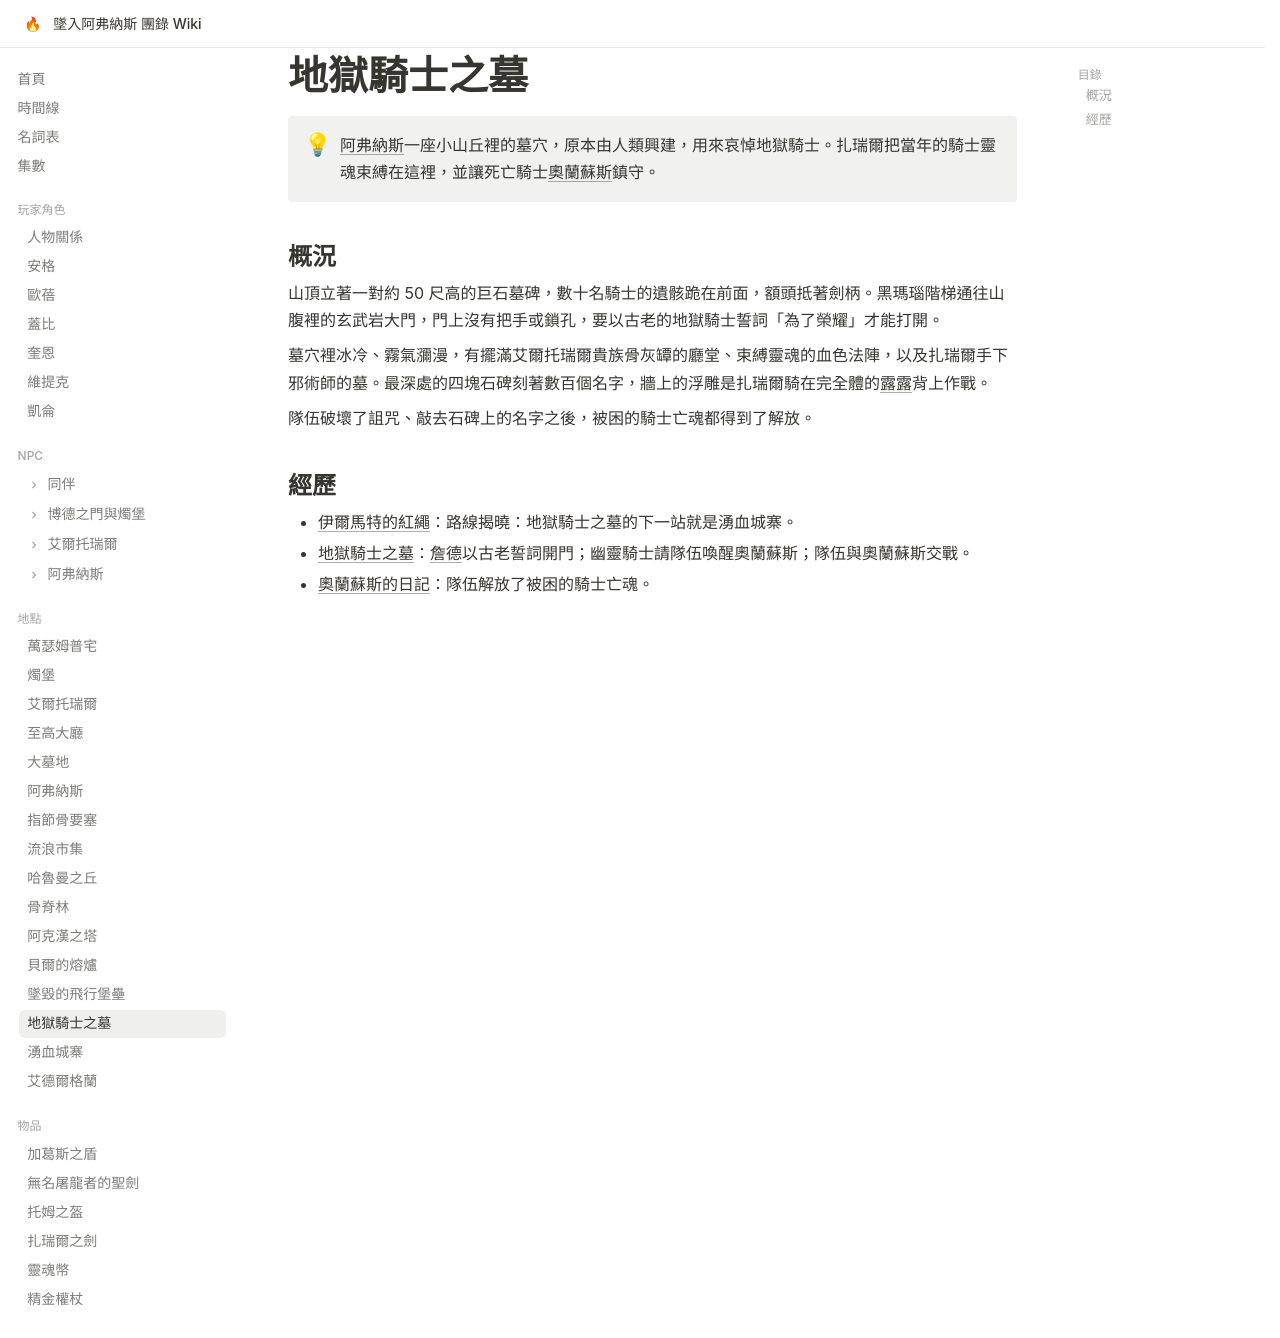

repository: EdithHSU/trpgwiki-dnd-avernus · page: places/地獄騎士之墓/index.html · generator: mkdocs

---
title: 地獄騎士之墓
emoji: 🪦
---

# 地獄騎士之墓

!!! info ""
    [阿弗納斯](阿弗納斯.md)一座小山丘裡的墓穴，原本由人類興建，用來哀悼地獄騎士。扎瑞爾把當年的騎士靈魂束縛在這裡，並讓死亡騎士[奧蘭蘇斯](../npcs/奧蘭蘇斯.md)鎮守。

## 概況

山頂立著一對約 50 尺高的巨石墓碑，數十名騎士的遺骸跪在前面，額頭抵著劍柄。黑瑪瑙階梯通往山腹裡的玄武岩大門，門上沒有把手或鎖孔，要以古老的地獄騎士誓詞「為了榮耀」才能打開。

墓穴裡冰冷、霧氣瀰漫，有擺滿艾爾托瑞爾貴族骨灰罈的廳堂、束縛靈魂的血色法陣，以及扎瑞爾手下邪術師的墓。最深處的四塊石碑刻著數百個名字，牆上的浮雕是扎瑞爾騎在完全體的[露露](../npcs/露露.md)背上作戰。

隊伍破壞了詛咒、敲去石碑上的名字之後，被困的騎士亡魂都得到了解放。

## 經歷

- [伊爾馬特的紅繩](../episodes/rec-0047.md)：路線揭曉：地獄騎士之墓的下一站就是湧血城寨。
- [地獄騎士之墓](../episodes/monkie-3.md)：[詹德](../npcs/詹德.md)以古老誓詞開門；幽靈騎士請隊伍喚醒奧蘭蘇斯；隊伍與奧蘭蘇斯交戰。
- [奧蘭蘇斯的日記](../episodes/monkie-4.md)：隊伍解放了被困的騎士亡魂。
